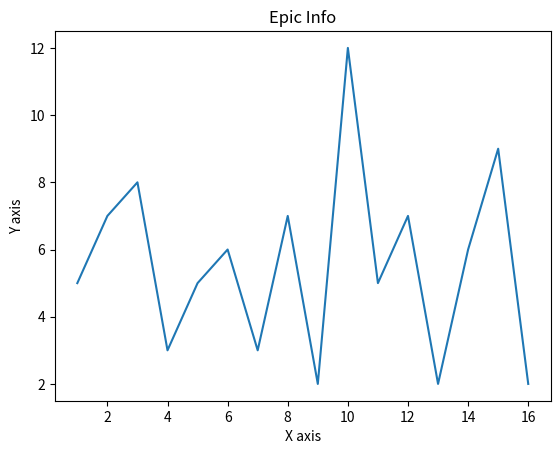

Recreate this plot in Python.
import matplotlib.pyplot as plt
xaxis=[1,2,3,4,5,6,7,8,9,10,11,12,13,14,15,16]
yaxis=[5,7,8,3,5,6,3,7,2,12,5,7,2,6,9,2]
plt.plot(xaxis,yaxis)
plt.title("Epic Info")
plt.xlabel("X axis")
plt.ylabel("Y axis")
plt.show()